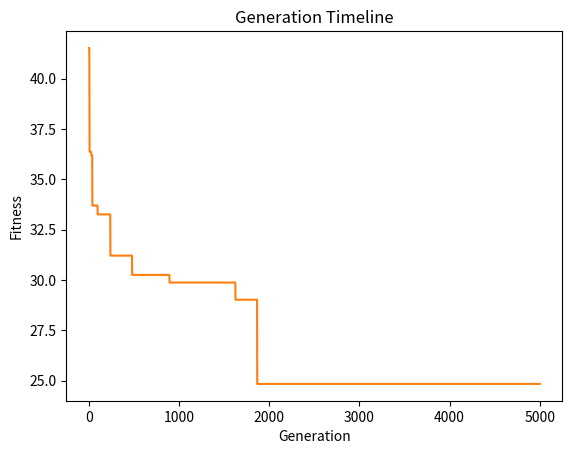

Source code (Python):
import random
import math
import heapq
import time
import matplotlib.pyplot as plt
from matplotlib.animation import FuncAnimation


points2 = {
    'A': (2, 4),
    'B': (6, 5),
    'C': (10, 5),
    'D': (7, 8),
    'E': (4, 7),
    'F': (7, 4),
    'G': (11, 6),
    'H': (10, 8),
    'I': (9, 3),
    'J': (11, 4)
}


def time_travel(func):
    def wrapper(*args, **kwargs):
        t1 = time.time()
        result = func(*args, **kwargs)
        t2 = time.time() - t1
        print(f'Traversal time: {t2}')
        # return t2
        return result

    return wrapper


# calculate distance between 2 points
def distance(point1, point2):
    return math.sqrt((point1[0] - point2[0]) ** 2 + (point1[1] - point2[1]) ** 2)


# calculate total distance of route
def total_distance(route, point_set):
    total = 0
    for i in range(len(route) - 1):
        if route[i] in point_set and route[i + 1] in point_set:
            total += distance(point_set[route[i]], point_set[route[i + 1]])
        else:
            raise ValueError("Invalid route key found.")
    return total


def generate_initial_population(population_size, point_set):
    population = []

    while len(population) < population_size:
        route = list(point_set.keys())
        random.shuffle(route)

        # check if route already in population
        if route not in population:
            population.append(route)

    return population


route_index = 5
population = generate_initial_population(10, points2)
selected_route = population[route_index]

print("Selected Route:", selected_route)
print("Total Distance of Selected Route:", total_distance(selected_route, points2))


def swap(arr1, arr2, start, end):
    for i in range(start, end + 1):
        arr1[i], arr2[i] = arr2[i], arr1[i]


def crossover(p1, p2, start, end):
    c1 = p1
    c2 = p2

    swap(c1, c2, start, end)

    index1 = []
    index2 = []

    for i in range(len(c1)):
        if i in range(start, end + 1):
            continue
        for j in range(len(c1)):
            if (c1[j] == c1[i]) and (i != j):
                index1.append(i)

    for i in range(len(c2)):
        if i in range(start, end + 1):
            continue
        for j in range(len(c2)):
            if (c2[j] == c2[i]) and (i != j):
                index2.append(i)

    index2.reverse()
    # crossing
    for i in range(len(index1)):
        c1[index1[i]], c2[index2[i]] = c2[index2[i]], c1[index1[i]]

    return (c1, c2)


def mutation(array):
    mutationList = [array]
    for idx in enumerate(array):
        x = random.randrange(idx[0], len(array))
        array[idx[0]], array[x] = array[x], array[idx[0]]
        mutationList.append(array)
    return mutationList


def get_fitness(array, point_set):
    fitness = 0
    for i in range(len(array) - 1):
        fitness += distance(point_set[array[i]], point_set[array[i + 1]])
    return fitness


def animate_generation(set, points, fitness, is_repeat=False):

    fig, ax = plt.subplots()

    line, = ax.plot([], [], lw=1)
    generation_text = ax.text(0.01, 0.98, '', ha='left', va='top', transform=ax.transAxes, fontsize=8)
    fitness_text = ax.text(0.01, 0.95, '', ha='left', va='top', transform=ax.transAxes, fontsize=8)

    def init():
        plt.title('TSP Solution Timeline')

        plt.xlabel("x")
        plt.ylabel("y")

        # plt.plot(ax.get_xlim(), [0, 0], 'k--')
        # plt.plot([0, 0], ax.get_ylim(), 'k--')

        # plt.xlim(-12, 12), plt.ylim(-12, 12)

        x = [points[i][0] for i in set[0]]
        y = [points[i][1] for i in set[0]]
        plt.plot(x, y, 'co')

        for i in range(len(set[0]) - 1):
            plt.annotate(f"{set[0][i]}", (x[i], y[i]), xytext=(x[i] + 0.1, y[i] + 0.1), fontsize=10)
            # plt.annotate(f"{i}", (x[i], y[i]), xytext=(x[i] + 0.1, y[i] + 0.1), fontsize=10)

        line.set_data([], [])
        return line,

    def animate(frame):
        x = [points[i][0] for i in set[frame] + [set[frame][0]]]
        y = [points[i][1] for i in set[frame] + [set[frame][0]]]

        generation_text.set_text(f"Generation: {frame}")
        fitness_text.set_text(f"Fitness: {fitness[frame]}")

        line.set_data(x, y)

        return line

    anim = FuncAnimation(fig, animate, frames=range(0, len(set), 20),
                         init_func=init, interval=1, repeat=is_repeat)

    plt.show()


def graph_generations(fitness):
    plt.title('Generation Timeline')

    plt.plot([i for i in range(len(fitness))], fitness)
    plt.ylabel('Fitness')
    plt.xlabel('Generation')
    plt.show()


@time_travel
def TSP(start, itr, point_set):
    parent1 = math.inf
    parent2 = math.inf
    fitness = []
    population = []
    all_generations = []
    all_fitness = []

    population = generate_initial_population(2, point_set)
    for i in population:
        i.remove(start)
        i.insert(0, start)
        i.append(start)

    # get fitness of each population
    for i in range(len(population)):
        heapq.heappush(fitness, (get_fitness(population[i], point_set), i))

    temp = heapq.heappop(fitness)
    parent1 = (temp[0], population[temp[1]])

    for m in range(itr):

        while True:
            # if len(fitness) > 0:
            temp = generate_initial_population(1, point_set)[0]
            temp.remove(start)
            temp.insert(0, start)
            temp.append(start)

            parent2 = (get_fitness(temp, point_set), temp)

            childs = crossover(parent1[1][1:len(parent1[1]) - 1], parent2[1][1:len(parent2[1]) - 1], 2, 6)

            mutations = mutation(childs[0]) + mutation(childs[1])
            random.shuffle(mutations)

            temp_child = (math.inf, 0)

            while (temp_child[0] >= parent1[0] + 0.05) or (temp_child[0] >= parent2[0] + 0.05):
                if len(mutations) <= 0:
                    break

                temp = mutations.pop()
                # apply start and end position
                temp.insert(0, start)
                temp.append(start)

                temp_child = (get_fitness(temp, point_set), temp)

            if len(mutations) <= 0:
                print(f"Gen #{m} current lowest path:{parent1[0]} ")
                all_generations.append(parent1[1])
                all_fitness.append(round(parent1[0], 3))
                break
            else:
                print(f"Gen #{m} current lowest path:{temp_child[0]} ")
                all_generations.append(temp_child[1])
                all_fitness.append(round(temp_child[0], 3))
                parent1 = temp_child
                break

    return all_generations, all_fitness

def TSP_2(start, itr, point_set):
    parent1 = math.inf
    parent2 = math.inf
    fitness = []
    population = []
    all_generations = []
    all_fitness = []

    population = generate_initial_population(2, point_set)
    for i in population:
        i.remove(start)
        i.insert(0, start)
        i.append(start)

    # get fitness of each population
    for i in range(len(population)):
        heapq.heappush(fitness, (get_fitness(population[i], point_set), i))

    temp = heapq.heappop(fitness)
    parent1 = (temp[0], population[temp[1]])

    for m in range(itr):

        while True:
            # if len(fitness) > 0:
            temp = generate_initial_population(1, point_set)[0]
            temp.remove(start)
            temp.insert(0, start)
            temp.append(start)

            parent2 = (get_fitness(temp, point_set), temp)

            childs = crossover(parent1[1][1:len(parent1[1]) - 1], parent2[1][1:len(parent2[1]) - 1], 2, 6)

            mutations = mutation(childs[0]) + mutation(childs[1])
            random.shuffle(mutations)

            temp_child = (math.inf, 0)

            while (temp_child[0] >= parent1[0] + 2) or (temp_child[0] >= parent2[0] + 2):
                if len(mutations) <= 0:
                    break

                temp = mutations.pop()
                # apply start and end position
                temp.insert(0, start)
                temp.append(start)

                temp_child = (get_fitness(temp, point_set), temp)

            if len(mutations) <= 0:
                pass
            else:
                print(f"Gen #{m} current lowest path:{temp_child[0]} ")
                all_generations.append(temp_child[1])
                all_fitness.append(round(temp_child[0], 3))
                parent1 = temp_child
                break

    return all_generations, all_fitness


gene_list = ['A', 'B', 'C', 'D', 'E', 'F', 'G', 'H', 'I', 'J']
array1 = [2, 1, 3, 5, 4]
array2 = [2, 3, 4, 1, 5]

testGene = ['A', 'B', 'C', 'D']
testGene2 = ['A', 'D', 'C', 'B']

# start = int(input("Enter the starting index: "))
# end = int(input("Enter the ending index: "))

# crossover(testGene, testGene2, 2, 3)
# mutation(testGene)
# mutation(testGene2)

# print(get_fitness(testGene))

# test
ag, af = TSP('A', 5001, points2)
animate_generation(ag, points2, af, False)
graph_generations(af)
